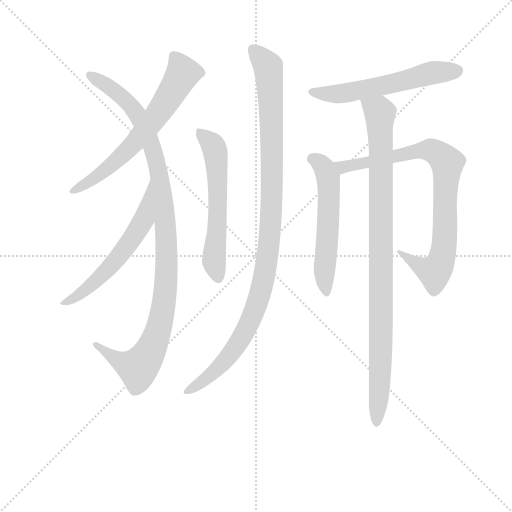
t = 0.00 s
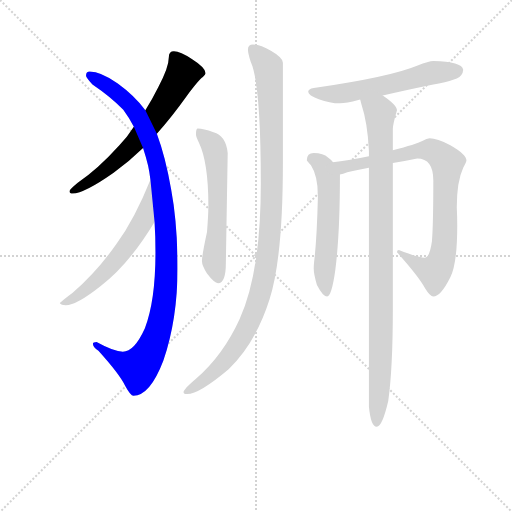
t = 1.59 s
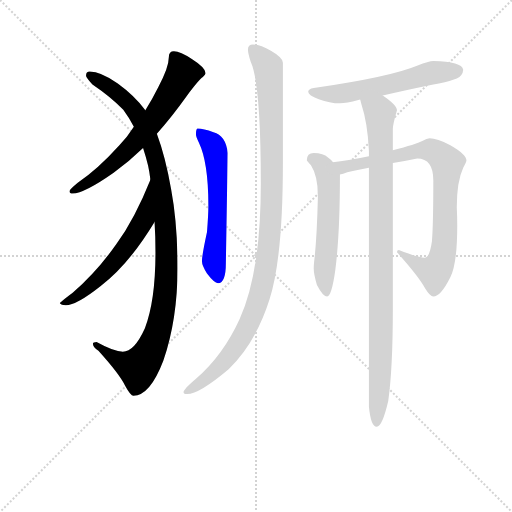
t = 3.18 s
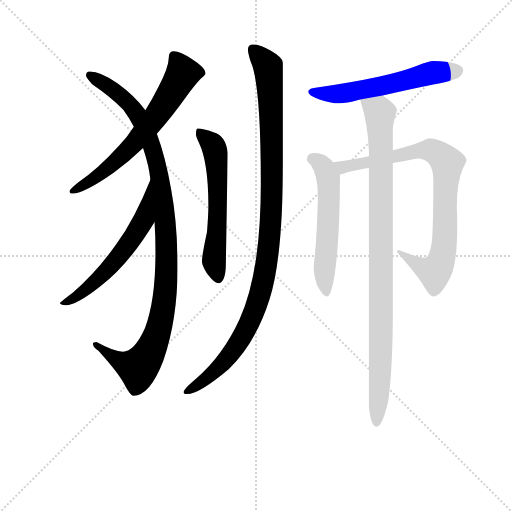
t = 4.77 s
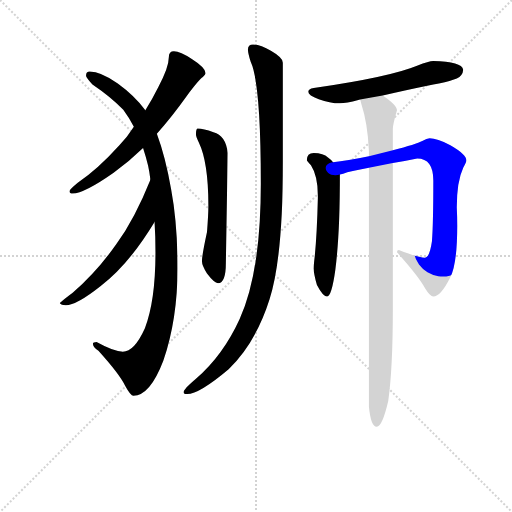
t = 6.36 s
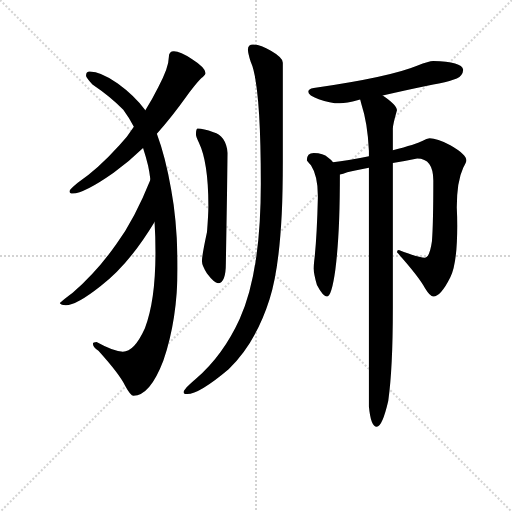
t = 7.95 s

The animated SVG that drew these frames (rendered in a browser with its animation timeline set to each time). Animation: 9 CSS @keyframes rules; one cycle of 7.95 s.

<svg version="1.1" viewBox="0 0 1024 1024" xmlns="http://www.w3.org/2000/svg">
  <g stroke="lightgray" stroke-dasharray="1,1" stroke-width="1" transform="scale(4, 4)">
    <line x1="0" y1="0" x2="256" y2="256"></line>
    <line x1="256" y1="0" x2="0" y2="256"></line>
    <line x1="128" y1="0" x2="128" y2="256"></line>
    <line x1="0" y1="128" x2="256" y2="128"></line>
  </g>
<g transform="scale(0.92, -0.92) translate(60, -900)">
   <style type="text/css">
    @keyframes keyframes0 {
      from {
       stroke: blue;
       stroke-dashoffset: 654;
       stroke-width: 128;
       }
       68% {
       animation-timing-function: step-end;
       stroke: blue;
       stroke-dashoffset: 0;
       stroke-width: 128;
       }
       to {
       stroke: black;
       stroke-width: 1024;
       }
       }
       #make-me-a-hanzi-animation-0 {
         animation: keyframes0 0.782227s both;
         animation-delay: 0.000000s;
         animation-timing-function: linear;
       }
    @keyframes keyframes1 {
      from {
       stroke: blue;
       stroke-dashoffset: 1069;
       stroke-width: 128;
       }
       78% {
       animation-timing-function: step-end;
       stroke: blue;
       stroke-dashoffset: 0;
       stroke-width: 128;
       }
       to {
       stroke: black;
       stroke-width: 1024;
       }
       }
       #make-me-a-hanzi-animation-1 {
         animation: keyframes1 1.119954s both;
         animation-delay: 0.782227s;
         animation-timing-function: linear;
       }
    @keyframes keyframes2 {
      from {
       stroke: blue;
       stroke-dashoffset: 575;
       stroke-width: 128;
       }
       65% {
       animation-timing-function: step-end;
       stroke: blue;
       stroke-dashoffset: 0;
       stroke-width: 128;
       }
       to {
       stroke: black;
       stroke-width: 1024;
       }
       }
       #make-me-a-hanzi-animation-2 {
         animation: keyframes2 0.717936s both;
         animation-delay: 1.902181s;
         animation-timing-function: linear;
       }
    @keyframes keyframes3 {
      from {
       stroke: blue;
       stroke-dashoffset: 586;
       stroke-width: 128;
       }
       66% {
       animation-timing-function: step-end;
       stroke: blue;
       stroke-dashoffset: 0;
       stroke-width: 128;
       }
       to {
       stroke: black;
       stroke-width: 1024;
       }
       }
       #make-me-a-hanzi-animation-3 {
         animation: keyframes3 0.726888s both;
         animation-delay: 2.620117s;
         animation-timing-function: linear;
       }
    @keyframes keyframes4 {
      from {
       stroke: blue;
       stroke-dashoffset: 1072;
       stroke-width: 128;
       }
       78% {
       animation-timing-function: step-end;
       stroke: blue;
       stroke-dashoffset: 0;
       stroke-width: 128;
       }
       to {
       stroke: black;
       stroke-width: 1024;
       }
       }
       #make-me-a-hanzi-animation-4 {
         animation: keyframes4 1.122396s both;
         animation-delay: 3.347005s;
         animation-timing-function: linear;
       }
    @keyframes keyframes5 {
      from {
       stroke: blue;
       stroke-dashoffset: 578;
       stroke-width: 128;
       }
       65% {
       animation-timing-function: step-end;
       stroke: blue;
       stroke-dashoffset: 0;
       stroke-width: 128;
       }
       to {
       stroke: black;
       stroke-width: 1024;
       }
       }
       #make-me-a-hanzi-animation-5 {
         animation: keyframes5 0.720378s both;
         animation-delay: 4.469401s;
         animation-timing-function: linear;
       }
    @keyframes keyframes6 {
      from {
       stroke: blue;
       stroke-dashoffset: 563;
       stroke-width: 128;
       }
       65% {
       animation-timing-function: step-end;
       stroke: blue;
       stroke-dashoffset: 0;
       stroke-width: 128;
       }
       to {
       stroke: black;
       stroke-width: 1024;
       }
       }
       #make-me-a-hanzi-animation-6 {
         animation: keyframes6 0.708171s both;
         animation-delay: 5.189779s;
         animation-timing-function: linear;
       }
    @keyframes keyframes7 {
      from {
       stroke: blue;
       stroke-dashoffset: 833;
       stroke-width: 128;
       }
       73% {
       animation-timing-function: step-end;
       stroke: blue;
       stroke-dashoffset: 0;
       stroke-width: 128;
       }
       to {
       stroke: black;
       stroke-width: 1024;
       }
       }
       #make-me-a-hanzi-animation-7 {
         animation: keyframes7 0.927897s both;
         animation-delay: 5.897949s;
         animation-timing-function: linear;
       }
    @keyframes keyframes8 {
      from {
       stroke: blue;
       stroke-dashoffset: 974;
       stroke-width: 128;
       }
       76% {
       animation-timing-function: step-end;
       stroke: blue;
       stroke-dashoffset: 0;
       stroke-width: 128;
       }
       to {
       stroke: black;
       stroke-width: 1024;
       }
       }
       #make-me-a-hanzi-animation-8 {
         animation: keyframes8 1.042643s both;
         animation-delay: 6.825846s;
         animation-timing-function: linear;
       }
</style>
<path d="M 318.0 788.5 Q 307.0 788.5 307.0 775.5 Q 307.0 753.5 284.0 710.5 Q 271.0 684.5 256.0 660.5 L 231.0 624.5 Q 217.0 602.5 199.0 583.5 Q 152.0 531.5 109.0 502.5 Q 91.0 487.5 91.0 484.5 Q 91.0 479.5 98.0 479.5 Q 123.0 479.5 187.0 524.5 Q 220.0 548.5 251.0 578.5 L 281.0 609.5 Q 314.0 646.5 346.0 691.5 Q 373.0 727.5 381.0 732.5 Q 387.0 737.5 387.0 740.5 Q 387.0 752.5 357.0 771.5 Q 332.0 788.5 318.0 788.5 Z" fill="lightgray"></path> 
<path d="M 256.0 660.5 Q 232.0 692.5 196.0 718.5 Q 159.0 744.5 135.0 744.5 Q 127.0 744.5 127.0 735.5 Q 127.0 731.5 141.0 716.5 Q 181.0 689.5 208.0 661.5 Q 220.0 645.5 231.0 624.5 L 251.0 578.5 Q 257.0 560.5 262.0 539.5 Q 265.0 525.5 267.0 509.5 L 276.0 417.5 Q 278.0 386.5 278.0 351.5 Q 278.0 246.5 255.0 186.5 Q 232.0 135.5 207.0 135.5 Q 188.0 135.5 150.0 156.5 Q 142.0 156.5 142.0 152.5 Q 142.0 144.5 154.0 137.5 Q 200.0 86.5 212.0 61.5 Q 224.0 39.5 230.0 39.5 Q 266.0 39.5 295.0 115.5 Q 326.0 206.5 326.0 316.5 Q 326.0 413.5 312.0 488.5 Q 300.0 558.5 281.0 609.5 L 256.0 660.5 Z" fill="lightgray"></path> 
<path d="M 267.0 509.5 Q 233.0 424.5 193.0 369.5 Q 151.0 309.5 98.0 263.5 Q 70.0 242.5 70.0 240.5 Q 73.0 236.5 83.0 236.5 Q 106.0 236.5 159.0 278.5 Q 219.0 323.5 276.0 417.5 C 292.0 443.5 278.0 537.5 267.0 509.5 Z" fill="lightgray"></path> 
<path d="M 370.0 620.5 Q 366.0 620.5 366.0 607.5 Q 366.0 603.5 372.0 590.5 Q 393.0 547.5 393.0 452.5 Q 393.0 433.5 390.0 395.5 Q 379.0 344.5 379.0 332.5 Q 379.0 322.5 390.0 305.5 Q 406.0 284.5 414.0 284.5 Q 431.0 284.5 431.0 328.5 L 435.0 567.5 Q 431.0 605.5 404.0 612.5 Q 382.0 620.5 370.0 620.5 Z" fill="lightgray"></path> 
<path d="M 490.0 803.5 Q 479.0 803.5 479.0 792.5 Q 479.0 784.5 485.0 765.5 Q 507.0 718.5 507.0 500.5 Q 507.0 307.5 461.0 206.5 Q 425.0 127.5 366.0 76.5 Q 339.0 53.5 339.0 47.5 Q 339.0 43.5 347.0 43.5 Q 373.0 43.5 437.0 97.5 Q 496.0 154.5 526.0 249.5 Q 555.0 339.5 555.0 547.5 L 555.0 763.5 Q 555.0 774.5 529.0 789.5 Q 506.0 803.5 490.0 803.5 Z" fill="lightgray"></path> 
<path d="M 882.0 767.5 Q 872.0 767.5 848.0 757.5 Q 788.0 732.5 622.0 708.5 Q 610.0 706.5 610.0 700.5 Q 610.0 692.5 633.0 684.5 Q 657.0 675.5 679.0 675.5 Q 693.0 675.5 719.0 682.5 Q 720.0 682.5 723.0 683.5 L 772.0 692.5 Q 814.0 702.5 882.0 716.5 Q 906.0 719.5 933.0 729.5 Q 946.0 735.5 947.0 748.5 Q 944.0 766.5 882.0 767.5 Z" fill="lightgray"></path> 
<path d="M 664.0 547.5 Q 660.0 552.5 653.0 557.5 Q 643.0 567.5 622.0 567.5 Q 607.0 567.5 607.0 551.5 Q 608.0 549.5 616.0 540.5 Q 631.0 517.5 631.0 474.5 L 631.0 469.5 Q 629.0 388.5 624.0 340.5 Q 622.0 324.5 622.0 316.5 Q 622.0 304.5 629.0 280.5 Q 642.0 255.5 651.0 255.5 Q 661.0 255.5 669.0 313.5 Q 679.0 391.5 679.0 520.5 C 679.0 532.5 679.0 532.5 664.0 547.5 Z" fill="lightgray"></path> 
<path d="M 742.0 560.5 Q 694.0 550.5 664.0 547.5 C 634.0 543.5 650.0 511.5 679.0 520.5 Q 685.0 521.5 695.0 525.5 Q 706.0 528.5 742.0 535.5 L 794.0 545.5 Q 818.0 549.5 847.0 555.5 Q 882.0 555.5 882.0 507.5 Q 882.0 413.5 879.0 375.5 Q 874.0 339.5 863.0 339.5 Q 852.0 339.5 807.0 356.5 Q 803.0 356.5 803.0 351.5 Q 849.0 300.5 864.0 273.5 Q 875.0 255.5 882.0 255.5 Q 898.0 255.5 919.0 297.5 Q 934.0 326.5 934.0 409.5 Q 934.0 428.5 933.0 449.5 Q 933.0 505.5 947.0 535.5 Q 954.0 547.5 954.0 551.5 Q 954.0 564.5 919.0 584.5 Q 890.0 599.5 874.0 599.5 Q 868.0 599.5 858.0 593.5 Q 845.0 586.5 794.0 573.5 L 742.0 560.5 Z" fill="lightgray"></path> 
<path d="M 723.0 683.5 Q 724.0 679.5 726.0 672.5 Q 739.0 633.5 742.0 572.5 L 742.0 560.5 L 742.0 535.5 L 742.0 16.5 Q 746.0 -27.5 759.0 -27.5 Q 771.0 -27.5 784.0 28.5 Q 794.0 98.5 794.0 230.5 L 794.0 545.5 L 794.0 573.5 L 794.0 620.5 Q 794.0 629.5 803.0 660.5 Q 803.0 671.5 772.0 692.5 C 748.0 710.5 715.0 712.5 723.0 683.5 Z" fill="lightgray"></path> 
      <clipPath id="make-me-a-hanzi-clip-0">
      <path d="M 318.0 788.5 Q 307.0 788.5 307.0 775.5 Q 307.0 753.5 284.0 710.5 Q 271.0 684.5 256.0 660.5 L 231.0 624.5 Q 217.0 602.5 199.0 583.5 Q 152.0 531.5 109.0 502.5 Q 91.0 487.5 91.0 484.5 Q 91.0 479.5 98.0 479.5 Q 123.0 479.5 187.0 524.5 Q 220.0 548.5 251.0 578.5 L 281.0 609.5 Q 314.0 646.5 346.0 691.5 Q 373.0 727.5 381.0 732.5 Q 387.0 737.5 387.0 740.5 Q 387.0 752.5 357.0 771.5 Q 332.0 788.5 318.0 788.5 Z" fill="lightgray"></path>
      </clipPath>
      <path clip-path="url(#make-me-a-hanzi-clip-0)" d="M 317.0 777.5 L 337.0 740.5 L 276.0 642.5 L 193.0 550.5 L 141.0 508.5 L 97.0 484.5 " fill="none" id="make-me-a-hanzi-animation-0" stroke-dasharray="526 1052" stroke-linecap="round"></path>

      <clipPath id="make-me-a-hanzi-clip-1">
      <path d="M 256.0 660.5 Q 232.0 692.5 196.0 718.5 Q 159.0 744.5 135.0 744.5 Q 127.0 744.5 127.0 735.5 Q 127.0 731.5 141.0 716.5 Q 181.0 689.5 208.0 661.5 Q 220.0 645.5 231.0 624.5 L 251.0 578.5 Q 257.0 560.5 262.0 539.5 Q 265.0 525.5 267.0 509.5 L 276.0 417.5 Q 278.0 386.5 278.0 351.5 Q 278.0 246.5 255.0 186.5 Q 232.0 135.5 207.0 135.5 Q 188.0 135.5 150.0 156.5 Q 142.0 156.5 142.0 152.5 Q 142.0 144.5 154.0 137.5 Q 200.0 86.5 212.0 61.5 Q 224.0 39.5 230.0 39.5 Q 266.0 39.5 295.0 115.5 Q 326.0 206.5 326.0 316.5 Q 326.0 413.5 312.0 488.5 Q 300.0 558.5 281.0 609.5 L 256.0 660.5 Z" fill="lightgray"></path>
      </clipPath>
      <path clip-path="url(#make-me-a-hanzi-clip-1)" d="M 136.0 735.5 L 222.0 674.5 L 255.0 620.5 L 288.0 510.5 L 302.0 358.5 L 295.0 230.5 L 281.0 172.5 L 257.0 119.5 L 240.0 100.5 L 203.0 112.5 L 148.0 150.5 " fill="none" id="make-me-a-hanzi-animation-1" stroke-dasharray="941 1882" stroke-linecap="round"></path>

      <clipPath id="make-me-a-hanzi-clip-2">
      <path d="M 267.0 509.5 Q 233.0 424.5 193.0 369.5 Q 151.0 309.5 98.0 263.5 Q 70.0 242.5 70.0 240.5 Q 73.0 236.5 83.0 236.5 Q 106.0 236.5 159.0 278.5 Q 219.0 323.5 276.0 417.5 C 292.0 443.5 278.0 537.5 267.0 509.5 Z" fill="lightgray"></path>
      </clipPath>
      <path clip-path="url(#make-me-a-hanzi-clip-2)" d="M 266.0 486.5 L 261.0 482.5 L 253.0 421.5 L 199.0 342.5 L 143.0 282.5 L 103.0 252.5 L 81.0 243.5 " fill="none" id="make-me-a-hanzi-animation-2" stroke-dasharray="447 894" stroke-linecap="round"></path>

      <clipPath id="make-me-a-hanzi-clip-3">
      <path d="M 370.0 620.5 Q 366.0 620.5 366.0 607.5 Q 366.0 603.5 372.0 590.5 Q 393.0 547.5 393.0 452.5 Q 393.0 433.5 390.0 395.5 Q 379.0 344.5 379.0 332.5 Q 379.0 322.5 390.0 305.5 Q 406.0 284.5 414.0 284.5 Q 431.0 284.5 431.0 328.5 L 435.0 567.5 Q 431.0 605.5 404.0 612.5 Q 382.0 620.5 370.0 620.5 Z" fill="lightgray"></path>
      </clipPath>
      <path clip-path="url(#make-me-a-hanzi-clip-3)" d="M 374.0 612.5 L 402.0 584.5 L 410.0 559.5 L 413.0 416.5 L 405.0 332.5 L 414.0 296.5 " fill="none" id="make-me-a-hanzi-animation-3" stroke-dasharray="458 916" stroke-linecap="round"></path>

      <clipPath id="make-me-a-hanzi-clip-4">
      <path d="M 490.0 803.5 Q 479.0 803.5 479.0 792.5 Q 479.0 784.5 485.0 765.5 Q 507.0 718.5 507.0 500.5 Q 507.0 307.5 461.0 206.5 Q 425.0 127.5 366.0 76.5 Q 339.0 53.5 339.0 47.5 Q 339.0 43.5 347.0 43.5 Q 373.0 43.5 437.0 97.5 Q 496.0 154.5 526.0 249.5 Q 555.0 339.5 555.0 547.5 L 555.0 763.5 Q 555.0 774.5 529.0 789.5 Q 506.0 803.5 490.0 803.5 Z" fill="lightgray"></path>
      </clipPath>
      <path clip-path="url(#make-me-a-hanzi-clip-4)" d="M 493.0 789.5 L 523.0 754.5 L 530.0 647.5 L 531.0 456.5 L 513.0 291.5 L 492.0 220.5 L 460.0 157.5 L 418.0 102.5 L 377.0 67.5 L 344.0 48.5 " fill="none" id="make-me-a-hanzi-animation-4" stroke-dasharray="944 1888" stroke-linecap="round"></path>

      <clipPath id="make-me-a-hanzi-clip-5">
      <path d="M 882.0 767.5 Q 872.0 767.5 848.0 757.5 Q 788.0 732.5 622.0 708.5 Q 610.0 706.5 610.0 700.5 Q 610.0 692.5 633.0 684.5 Q 657.0 675.5 679.0 675.5 Q 693.0 675.5 719.0 682.5 Q 720.0 682.5 723.0 683.5 L 772.0 692.5 Q 814.0 702.5 882.0 716.5 Q 906.0 719.5 933.0 729.5 Q 946.0 735.5 947.0 748.5 Q 944.0 766.5 882.0 767.5 Z" fill="lightgray"></path>
      </clipPath>
      <path clip-path="url(#make-me-a-hanzi-clip-5)" d="M 619.0 700.5 L 693.0 697.5 L 881.0 742.5 L 935.0 746.5 " fill="none" id="make-me-a-hanzi-animation-5" stroke-dasharray="450 900" stroke-linecap="round"></path>

      <clipPath id="make-me-a-hanzi-clip-6">
      <path d="M 664.0 547.5 Q 660.0 552.5 653.0 557.5 Q 643.0 567.5 622.0 567.5 Q 607.0 567.5 607.0 551.5 Q 608.0 549.5 616.0 540.5 Q 631.0 517.5 631.0 474.5 L 631.0 469.5 Q 629.0 388.5 624.0 340.5 Q 622.0 324.5 622.0 316.5 Q 622.0 304.5 629.0 280.5 Q 642.0 255.5 651.0 255.5 Q 661.0 255.5 669.0 313.5 Q 679.0 391.5 679.0 520.5 C 679.0 532.5 679.0 532.5 664.0 547.5 Z" fill="lightgray"></path>
      </clipPath>
      <path clip-path="url(#make-me-a-hanzi-clip-6)" d="M 621.0 553.5 L 634.0 547.5 L 648.0 529.5 L 656.0 491.5 L 645.0 313.5 L 650.0 261.5 " fill="none" id="make-me-a-hanzi-animation-6" stroke-dasharray="435 870" stroke-linecap="round"></path>

      <clipPath id="make-me-a-hanzi-clip-7">
      <path d="M 742.0 560.5 Q 694.0 550.5 664.0 547.5 C 634.0 543.5 650.0 511.5 679.0 520.5 Q 685.0 521.5 695.0 525.5 Q 706.0 528.5 742.0 535.5 L 794.0 545.5 Q 818.0 549.5 847.0 555.5 Q 882.0 555.5 882.0 507.5 Q 882.0 413.5 879.0 375.5 Q 874.0 339.5 863.0 339.5 Q 852.0 339.5 807.0 356.5 Q 803.0 356.5 803.0 351.5 Q 849.0 300.5 864.0 273.5 Q 875.0 255.5 882.0 255.5 Q 898.0 255.5 919.0 297.5 Q 934.0 326.5 934.0 409.5 Q 934.0 428.5 933.0 449.5 Q 933.0 505.5 947.0 535.5 Q 954.0 547.5 954.0 551.5 Q 954.0 564.5 919.0 584.5 Q 890.0 599.5 874.0 599.5 Q 868.0 599.5 858.0 593.5 Q 845.0 586.5 794.0 573.5 L 742.0 560.5 Z" fill="lightgray"></path>
      </clipPath>
      <path clip-path="url(#make-me-a-hanzi-clip-7)" d="M 671.0 542.5 L 695.0 538.5 L 873.0 574.5 L 898.0 562.5 L 909.0 549.5 L 908.0 399.5 L 897.0 327.5 L 884.0 309.5 L 856.0 319.5 L 813.0 347.5 " fill="none" id="make-me-a-hanzi-animation-7" stroke-dasharray="705 1410" stroke-linecap="round"></path>

      <clipPath id="make-me-a-hanzi-clip-8">
      <path d="M 723.0 683.5 Q 724.0 679.5 726.0 672.5 Q 739.0 633.5 742.0 572.5 L 742.0 560.5 L 742.0 535.5 L 742.0 16.5 Q 746.0 -27.5 759.0 -27.5 Q 771.0 -27.5 784.0 28.5 Q 794.0 98.5 794.0 230.5 L 794.0 545.5 L 794.0 573.5 L 794.0 620.5 Q 794.0 629.5 803.0 660.5 Q 803.0 671.5 772.0 692.5 C 748.0 710.5 715.0 712.5 723.0 683.5 Z" fill="lightgray"></path>
      </clipPath>
      <path clip-path="url(#make-me-a-hanzi-clip-8)" d="M 730.0 679.5 L 766.0 654.5 L 769.0 201.5 L 759.0 -19.5 " fill="none" id="make-me-a-hanzi-animation-8" stroke-dasharray="846 1692" stroke-linecap="round"></path>

</g>
</svg>
